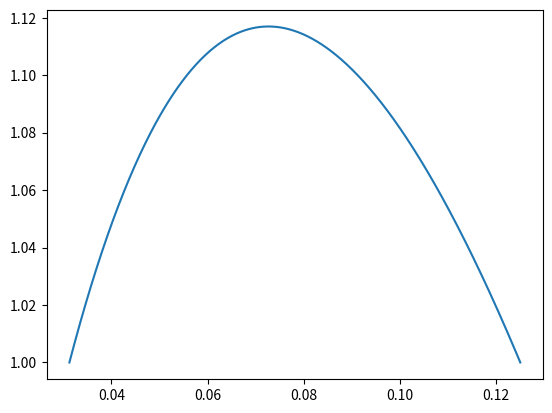

Recreate this plot in Python.
import numpy as np
import matplotlib.pyplot as plt

def draw(G, B):

    caps = np.linspace(G+1/(G*(B**2)), G+1/B, 500)
    items = np.linspace(.00001, G+1/(G*(B**2)), 500)

    res = []

    for i in items:
        tmp = []
        for c in caps:
            tmp.append((c//i)*i)    
        res.append(sum(tmp)/len(tmp))

    plt.plot(items, res)
    plt.show()

#draw(0.5,8)

def midpoint(G,B):
    return (B*G+1)/(2*B*B*G)

def draw2(i, G, B):
    caps = np.linspace(G+1/(G*(B**2)), G+1/B, 500)
    res = []

    for c in caps:
        res.append((c//i)*i/c)


    plt.plot(caps,res)
    plt.show()

def cr_helper(t,G,B):
    x1 = G+1/(G*(B**2))
    x2 = G+1/B
    return (2*(G+t-x1)/(x2-x1)+(x2-G-t)*(1+t*B)/(x2-x1)) / (1+t*B)

#print(cr_helper(.125, 0.5,8))

def draw3(G,B):
    x1 = G+1/(G*(B**2))
    x2 = G+1/B
    ts = np.linspace(1/(G*(B**2)), 1/B, 500)


    res = []
    for t in ts:
        res.append(cr_helper(t,G,B))
    
    plt.plot(ts, res)
    plt.show()
    
draw3(0.5,8)

def avg_fill(i,G,B):
    x1 = G+1/(G*(B**2))
    x2 = G+1/B

    p1 = 1/(2*(1/B - 1/(G*(B**2))))
    p2 = 2*(i**2)/x1 - x1/2 + x2 - 4*(i**2)/x2

    return p1*p2


def avg_fill2(i,G,B):
    x1 = G+1/(G*(B**2))
    x2 = G+1/B

    p1 = 1/(2*(1/B - 1/(G*(B**2))))
    p2 = 6*(i**2)/x1 - 2*x1/3 + x2 - 9*(i**2)/x2

    return p1*p2

#print(avg_fill2(.2083,0.5,8))

def avg_fill3(G,B):
    x1 = G+1/(G*(B**2))
    x2 = G+1/B

    # p1 = 1/(2*(1/B - 1/(G*(B**2))))
    # p2 = 2*(x2**2)/(3*x1) - 2*x1/3
    p1 = (x2**2)-(x1**2)
    p2 = 3*x1*(x2-x1)
    return p1/p2

#print(avg_fill3(0.5,8))

def derivative(G,B, i):
    x1 = G+1/(G*(B**2))
    x2 = G+1/B
    items = np.linspace(.00001, G+1/(G*(B**2)), 500)


    return 4*i*(1/x1 - 1/x2) - 1

def draw_der(G,B):
    items = np.linspace(.00001, G+1/(G*(B**2)), 500)
    res = []
    for i in items:
        res.append(derivative(i,G,B))

    plt.plot(items, res)
    plt.show()

def draw_af(G,B):
    x1 = G+1/(G*(B**2))
    x2 = G+1/B
    items = np.linspace((x1/2), x2, 500)
    res = []
    for i in items:
        res.append(avg_fill(i,G,B))

    plt.plot(items, res)
    plt.show()

#draw_af(.5,8)